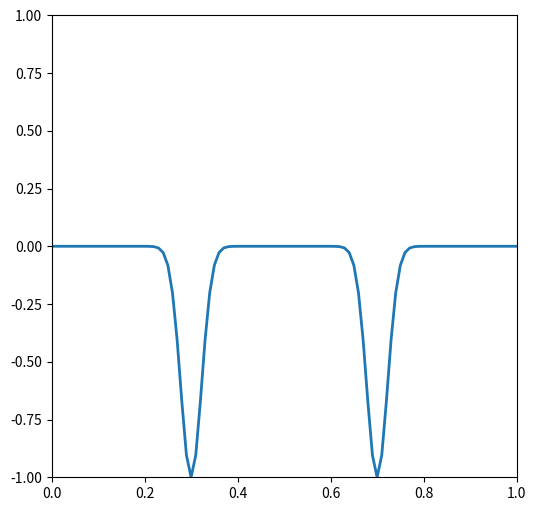

Here is the Python script that generated this plot: (Note: this script raises an exception after producing the figure.)
# import packages
import numpy as np
import matplotlib.pyplot as plt
from matplotlib import animation
# physical constants
c=1
r=1
k=1000

class wave:
    """Gaussian Initial Condition, Fixed Boundary Condition"""
    def __init__(self,x0=0.3,x1=0.7,length=1,time=30,dt=0.01):
        self.x0=x0
        self.x1=x1
        self.length=length
        self.time=time
        self.dt=dt
        self.dx=c*dt/r
        self.i=int(length/self.dx)+1
        self.n=time/dt
        self.X=np.linspace(0,length,self.i,endpoint=True)
        self.Y0=np.exp(-k*(self.X-x0)**2)+np.exp(-k*(self.X-x1)**2)
        return None
    def calculate(self):
        self.Y=[self.Y0]
        Y1=np.linspace(0,0,self.i)
        for cycle1 in range(self.i-2):
            Y1[cycle1+1]=2*(1-r**2)*self.Y0[cycle1+1]-self.Y0[cycle1+1]+r**2*(self.Y0[cycle1+2]+self.Y0[cycle1])
        self.Y.append(Y1)
        while not len(self.Y) > (self.n+1):
            newY=np.linspace(0,0,self.i)
            for cycle2 in range(self.i-2):
                newY[cycle2+1]=2*(1-r**2)*self.Y[-1][cycle2+1]-self.Y[-2][cycle2+1]+r**2*(self.Y[-1][cycle2+2]+self.Y[-1][cycle2])
            self.Y.append(newY)
        return None
    def plot(self,i):
        plt.plot(self.X,self.Y[i])
        return 0
    def movie(self):
        # New figure with white background
        fig = plt.figure(figsize=(6,6), facecolor='white')
        # New axis over the whole figure, no frame and a 1:1 aspect ratio
        ax = fig.add_axes([0,0,1,1], frameon=False, aspect=1)
        line, = ax.plot([], [], lw=2)
        def init():
            line.set_data([], [])
            return line,
        def animate(i):
            x = self.X
            y = self.Y[i]
            line.set_data(list(x), list(y))
            return line,
        anim1=animation.FuncAnimation(fig, animate, init_func=init, frames=3000, interval=30)
        plt.show()
        return 0

A=wave()
A.calculate()
#A.plot(0)
#print A.Y
#print type(A.Y[1])


# New figure with white background
fig = plt.figure(figsize=(6,6), facecolor='white')
# New axis over the whole figure, no frame and a 1:1 aspect ratio
ax = plt.axes(xlim=(0, 1), ylim=(-1, 1))
line, = ax.plot([], [], lw=2)
def init():
    line.set_data([], [])
    return line,
def animate(i):
    x = A.X
    y = A.Y[i]
    line.set_data(list(x), list(y))
    return line,
anim1=animation.FuncAnimation(fig, animate, init_func=init, frames=100, interval=10)
plt.show()
anim1.save('demoanimation.gif', writer='imagemagick', fps=4)